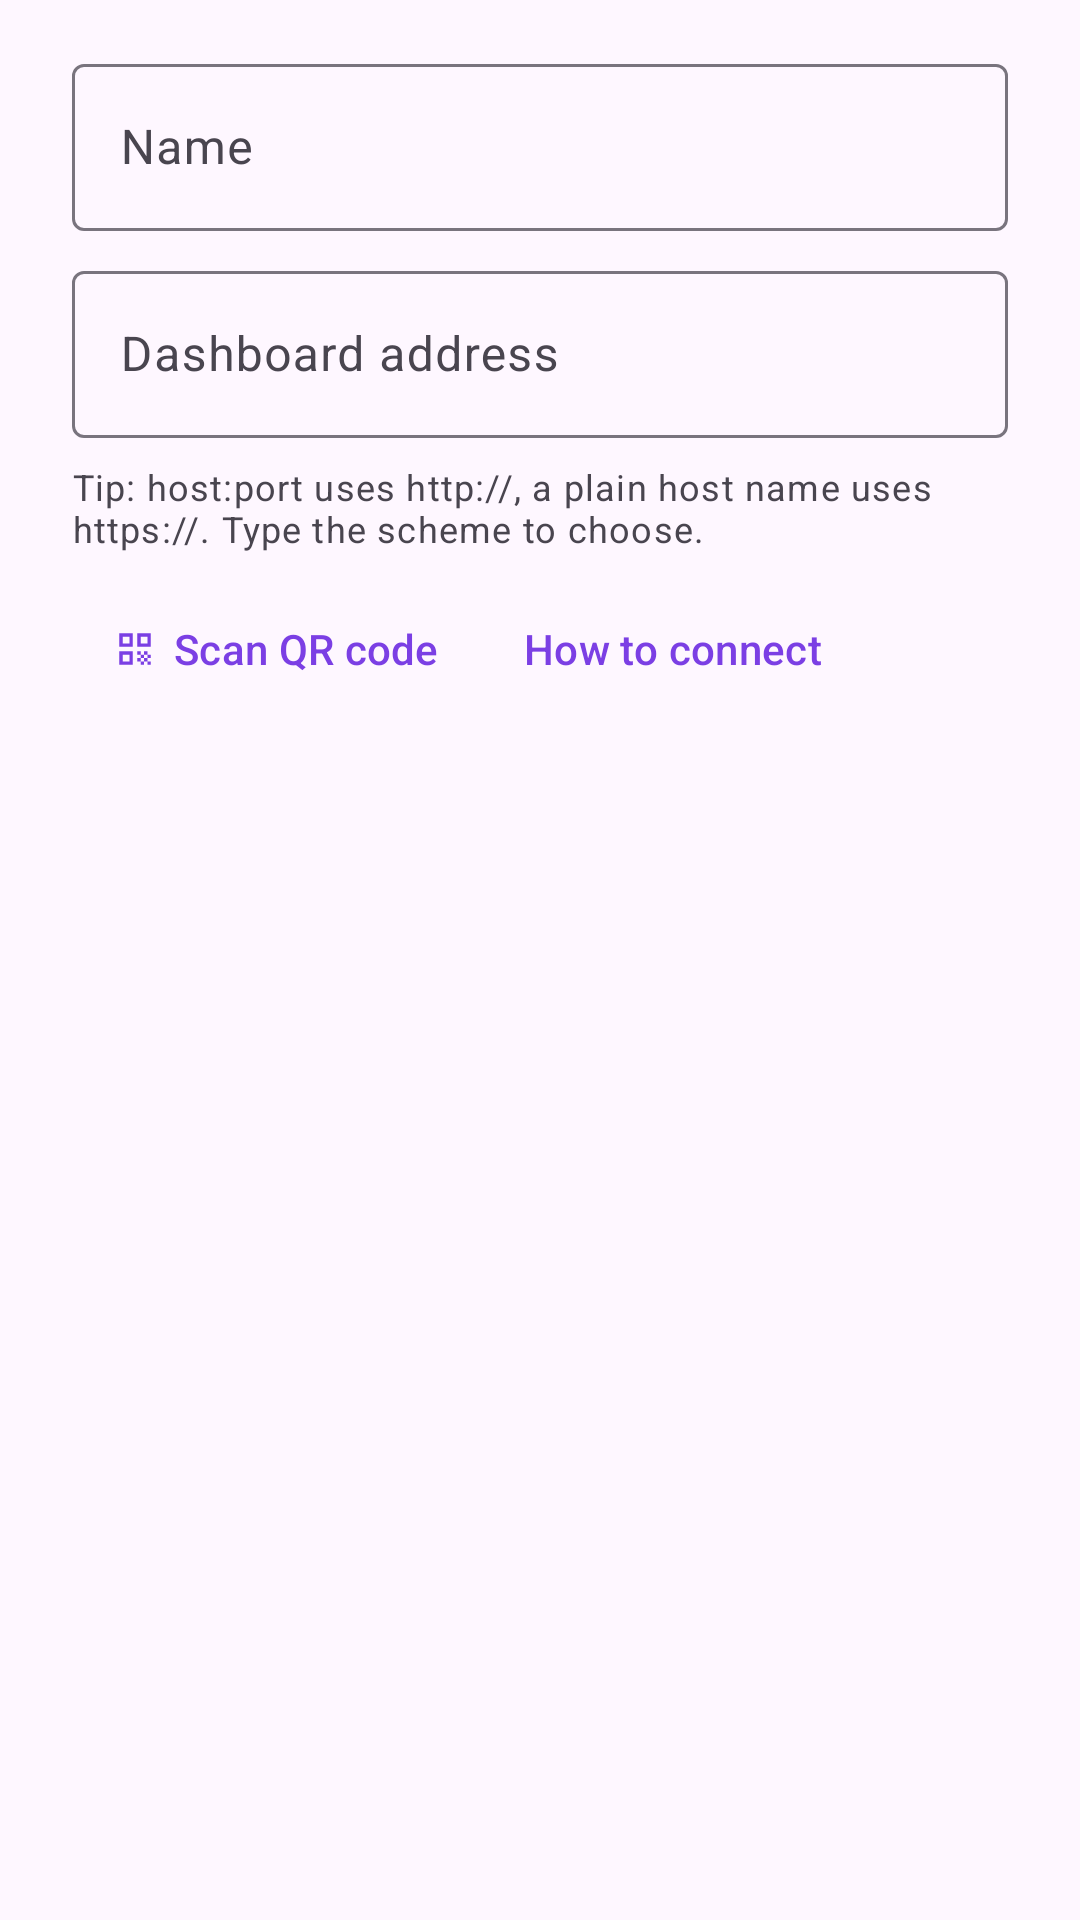

This screen was rendered from an Android layout file. Write that file and the resources it references.
<!-- AndroidManifest.xml: application theme Theme.KiroCrew -->
<!-- res/layout/dialog_profile.xml -->
<?xml version="1.0" encoding="utf-8"?>
<LinearLayout xmlns:android="http://schemas.android.com/apk/res/android"
    xmlns:app="http://schemas.android.com/apk/res-auto"
    android:layout_width="match_parent"
    android:layout_height="wrap_content"
    android:orientation="vertical"
    android:paddingHorizontal="24dp"
    android:paddingTop="16dp">

    <com.google.android.material.textfield.TextInputLayout
        android:layout_width="match_parent"
        android:layout_height="wrap_content"
        android:hint="@string/server_name">

        <com.google.android.material.textfield.TextInputEditText
            android:id="@+id/name"
            android:layout_width="match_parent"
            android:layout_height="wrap_content"
            android:inputType="textCapWords"
            android:maxLines="1" />
    </com.google.android.material.textfield.TextInputLayout>

    <com.google.android.material.textfield.TextInputLayout
        android:id="@+id/url_layout"
        android:layout_width="match_parent"
        android:layout_height="wrap_content"
        android:layout_marginTop="8dp"
        android:hint="@string/server_url">

        <com.google.android.material.textfield.TextInputEditText
            android:id="@+id/url"
            android:layout_width="match_parent"
            android:layout_height="wrap_content"
            android:imeOptions="actionDone"
            android:inputType="textUri"
            android:maxLines="1" />
    </com.google.android.material.textfield.TextInputLayout>

    <TextView
        android:layout_width="match_parent"
        android:layout_height="wrap_content"
        android:layout_marginTop="8dp"
        android:text="@string/server_url_help"
        android:textAppearance="?attr/textAppearanceBodySmall" />

    <LinearLayout
        android:layout_width="match_parent"
        android:layout_height="wrap_content"
        android:layout_marginTop="8dp"
        android:orientation="horizontal">

        <com.google.android.material.button.MaterialButton
            android:id="@+id/scan"
            style="@style/Widget.Material3.Button.TextButton.Icon"
            android:layout_width="wrap_content"
            android:layout_height="wrap_content"
            android:text="@string/scan_qr"
            app:icon="@drawable/ic_qr" />

        <com.google.android.material.button.MaterialButton
            android:id="@+id/help"
            style="@style/Widget.Material3.Button.TextButton"
            android:layout_width="wrap_content"
            android:layout_height="wrap_content"
            android:text="@string/connect_help" />
    </LinearLayout>
</LinearLayout>
<!-- resources referenced by this layout -->
<resources>
  <!-- drawable ic_qr (drawable) -->
  <?xml version="1.0" encoding="utf-8"?>
  <vector xmlns:android="http://schemas.android.com/apk/res/android"
      android:width="24dp"
      android:height="24dp"
      android:viewportWidth="24"
      android:viewportHeight="24">
      <path
          android:fillColor="#FF7B3FE4"
          android:pathData="M9.5,6.5v3h-3v-3H9.5M11,5H5v6h6V5L11,5zM9.5,14.5v3h-3v-3H9.5M11,13H5v6h6V13L11,13zM17.5,6.5v3h-3v-3H17.5M19,5h-6v6h6V5L19,5zM13,13h1.5v1.5H13V13zM14.5,14.5H16V16h-1.5V14.5zM16,13h1.5v1.5H16V13zM13,16h1.5v1.5H13V16zM14.5,17.5H16V19h-1.5V17.5zM16,16h1.5v1.5H16V16zM17.5,14.5H19V16h-1.5V14.5zM17.5,17.5H19V19h-1.5V17.5z" />
  </vector>
  <string name="connect_help">How to connect</string>
  <string name="scan_qr">Scan QR code</string>
  <string name="server_name">Name</string>
  <string name="server_url">Dashboard address</string>
  <string name="server_url_help">Tip: host:port uses http://, a plain host name uses https://. Type the scheme to choose.</string>
  <style name="Theme.KiroCrew" parent="Theme.Material3.DayNight.NoActionBar">
          <item name="colorPrimary">@color/kiro_purple</item>
          <item name="colorOnPrimary">#FFFFFF</item>
          <item name="colorSecondary">@color/kiro_purple</item>
      </style>
  <color name="kiro_purple">#7B3FE4</color>
</resources>
